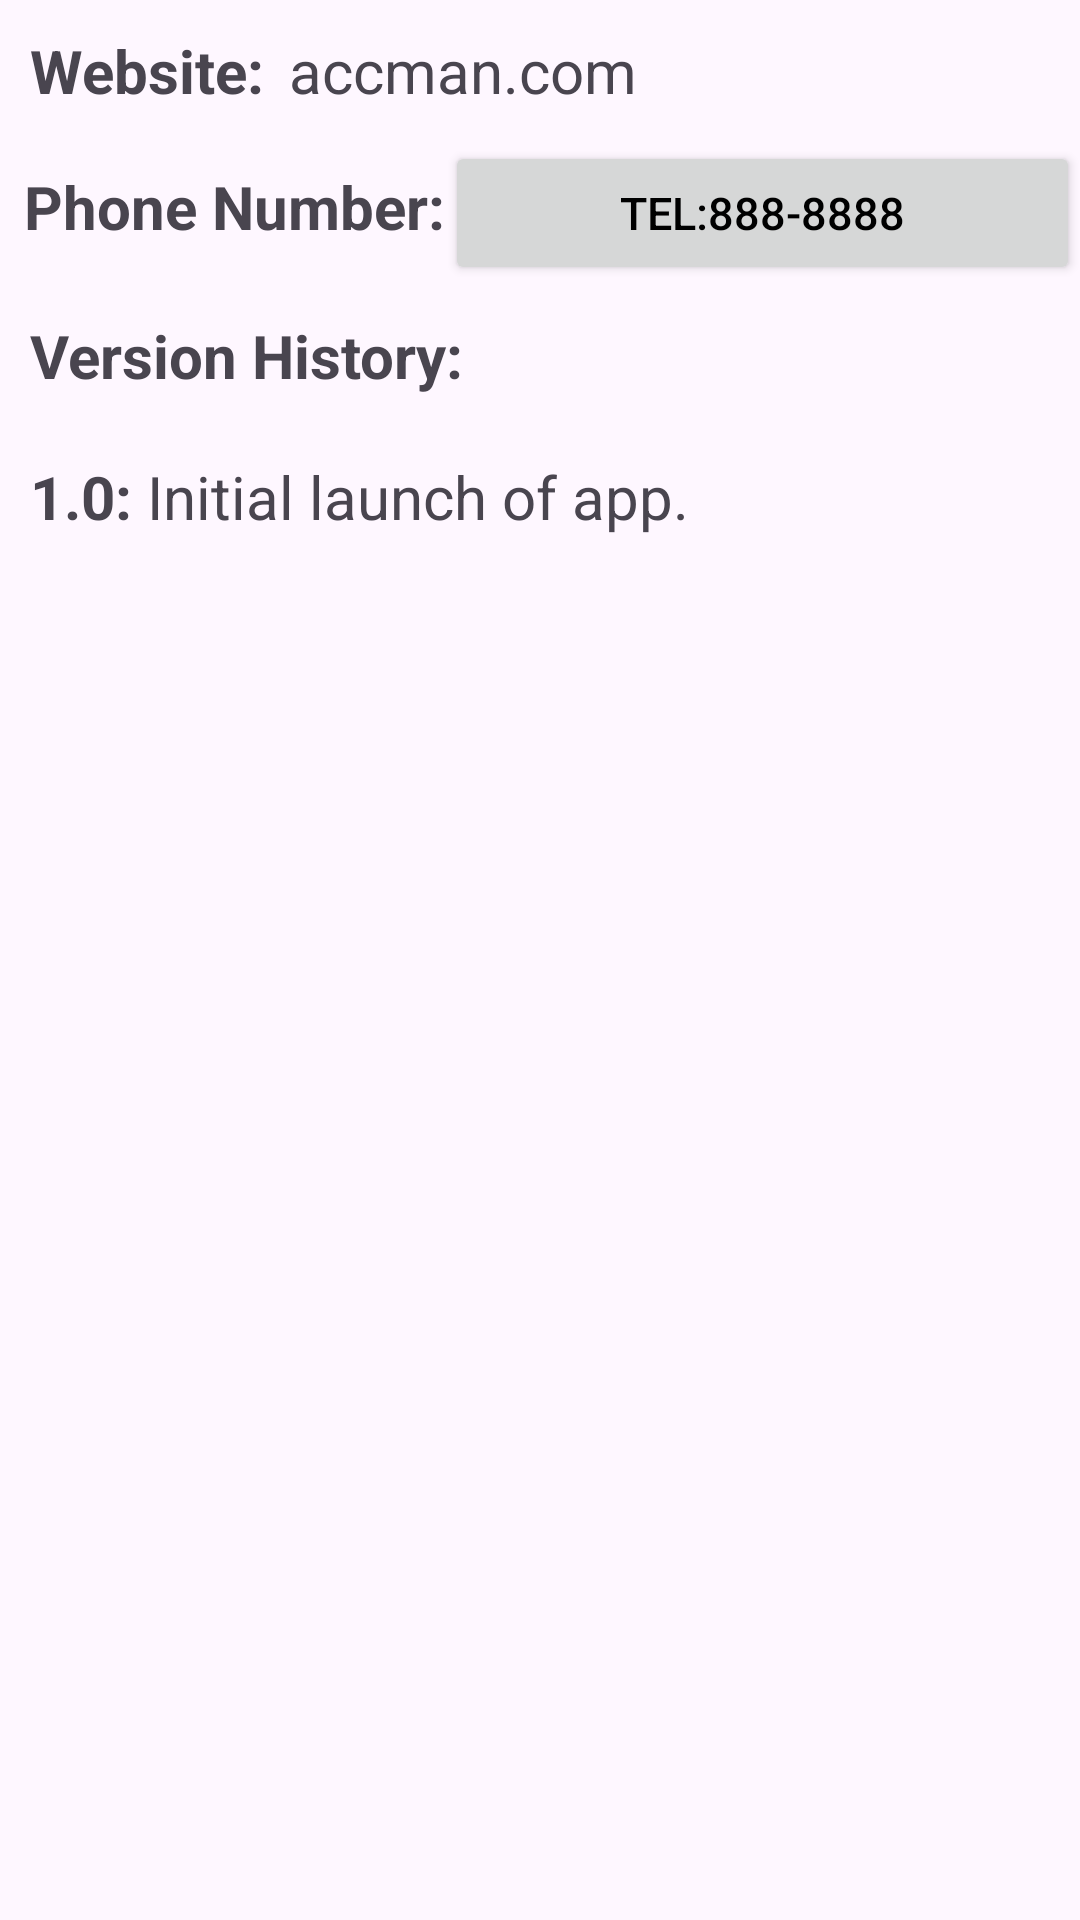

The Android layout XML behind this screen, and the referenced resources:
<!-- AndroidManifest.xml: application theme Theme.FinalProject6 -->
<!-- res/layout/fragment_info.xml -->
<?xml version="1.0" encoding="utf-8"?>
<LinearLayout xmlns:android="http://schemas.android.com/apk/res/android"
    xmlns:tools="http://schemas.android.com/tools"
    android:layout_width="match_parent"
    android:layout_height="match_parent"
    android:orientation="vertical"

    tools:context=".InfoFragment">

    <LinearLayout
        android:layout_width="match_parent"
        android:layout_height="wrap_content"
        android:autofillHints=""
        android:layout_margin="10dp"
        android:orientation="horizontal">

    <TextView
        android:id="@+id/websiteText"
        android:textSize="20sp"
        android:layout_width="wrap_content"
        android:layout_height="wrap_content"
        android:text="@string/info_website_text" />

    <TextView
        android:id="@+id/website"
        android:textSize="20sp"
        android:layout_width="wrap_content"
        android:layout_height="wrap_content"
        android:text="@string/info_website"
        android:layout_marginStart="8dp"/>

    </LinearLayout>

    <LinearLayout
        android:layout_width="match_parent"
        android:layout_height="wrap_content"
        android:autofillHints=""
        android:layout_margin="00dp"
        android:orientation="horizontal">

    <TextView
        android:id="@+id/info_info"
        android:textSize="20sp"
        android:layout_width="wrap_content"
        android:layout_height="wrap_content"
        android:text="@string/info"
        android:layout_marginStart="8dp"/>

    <Button
        android:id="@+id/tel_btn"
        style="@style/my_button.green"
        android:textSize="15sp"
        android:layout_width="match_parent"
        android:layout_height="wrap_content"
        android:text="@string/tel_888_8888"
        android:textColor="@color/black"/>

    </LinearLayout>

    <TextView
        android:id="@+id/info_version"
        android:textSize="20sp"
        android:layout_margin="10dp"
        android:layout_width="wrap_content"
        android:layout_height="wrap_content"
        android:text="@string/version_history" />

    <ScrollView
        android:layout_width="match_parent"
        android:layout_height="match_parent"
        android:layout_margin="10dp" >

        <TextView
            android:id="@+id/version_1_0"
            android:textSize="20sp"
            android:layout_width="wrap_content"
            android:layout_height="wrap_content"
            android:text="@string/v_1_0" />

    </ScrollView>

</LinearLayout>
<!-- resources referenced by this layout -->
<resources>
  <color name="black">#FF000000</color>
  <string name="info"><b>Phone Number:</b></string>
  <string name="info_website">accman.com</string>
  <string name="info_website_text"><b>Website:</b></string>
  <string name="tel_888_8888">tel:888-8888</string>
  <string name="v_1_0"><b>1.0:</b> Initial launch of app.</string>
  <string name="version_history"><b>Version History:</b></string>
  <style name="my_button.green" parent="my_button">
          <item name="android:backgroundTint">@color/green</item>
          <item name="android:textColor">@color/white</item>
      </style>
  <style name="Theme.FinalProject6" parent="Base.Theme.FinalProject6" />
  <style name="my_button" parent="match_constraint">
          <item name="android:textSize">@dimen/button_text_size</item>
      </style>
  <color name="green">#A4C639</color>
  <color name="white">#FFFFFFFF</color>
  <style name="Base.Theme.FinalProject6" parent="Theme.Material3.DayNight.NoActionBar">
          
          
      </style>
  <style name="match_constraint">
          <item name="android:layout_width">0dp</item>
          <item name="android:layout_height">wrap_content</item>
      </style>
  <dimen name="button_text_size">18sp</dimen>
</resources>
